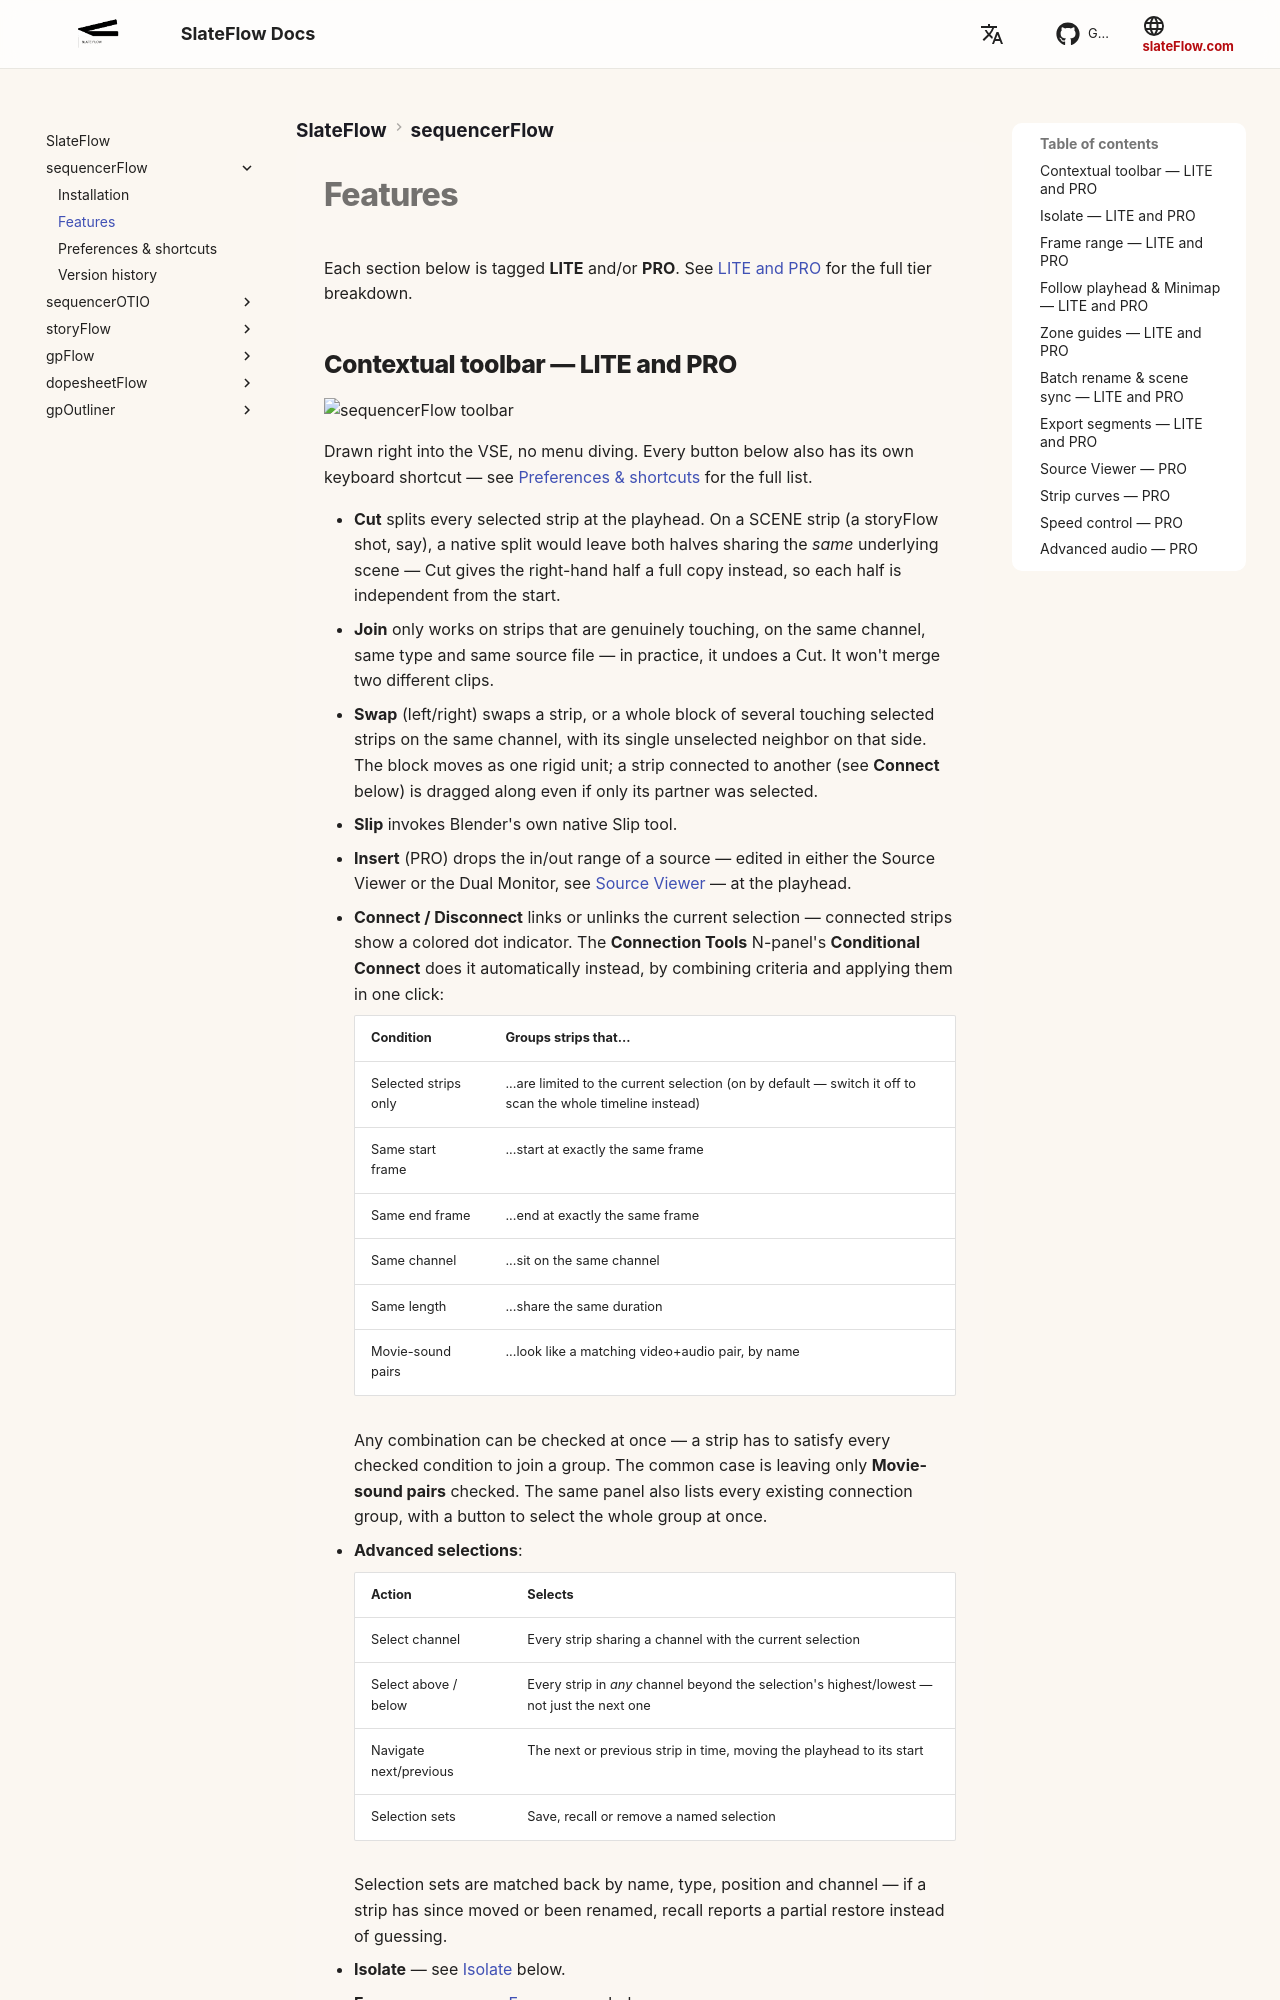

repository: oylbis/slateflow-docs · page: sequencerFlow/features/index.html · generator: mkdocs

# Features

Each section below is tagged **LITE** and/or **PRO**. See
[LITE and PRO](index.md#lite-and-pro) for the full tier breakdown.

## Contextual toolbar — LITE and PRO

![sequencerFlow toolbar](assets/sequencerFlow_toolBar_01.png)

Drawn right into the VSE, no menu diving. Every button below also has its
own keyboard shortcut — see [Preferences & shortcuts](shortcuts.md) for
the full list.

- **Cut** splits every selected strip at the playhead. On a SCENE strip (a
  storyFlow shot, say), a native split would leave both halves sharing the
  *same* underlying scene — Cut gives the right-hand half a full copy
  instead, so each half is independent from the start.
- **Join** only works on strips that are genuinely touching, on the same
  channel, same type and same source file — in practice, it undoes a
  Cut. It won't merge two different clips.
- **Swap** (left/right) swaps a strip, or a whole block of several
  touching selected strips on the same channel, with its single
  unselected neighbor on that side. The block moves as one rigid unit; a
  strip connected to another (see **Connect** below) is dragged along
  even if only its partner was selected.
- **Slip** invokes Blender's own native Slip tool.
- **Insert** (PRO) drops the in/out range of a source — edited in either
  the Source Viewer or the Dual Monitor, see [Source Viewer](#source-viewer-pro)
  — at the playhead.
- **Connect / Disconnect** links or unlinks the current selection —
  connected strips show a colored dot indicator. The **Connection Tools**
  N-panel's **Conditional Connect** does it automatically instead, by
  combining criteria and applying them in one click:

    | Condition | Groups strips that... |
    |---|---|
    | Selected strips only | ...are limited to the current selection (on by default — switch it off to scan the whole timeline instead) |
    | Same start frame | ...start at exactly the same frame |
    | Same end frame | ...end at exactly the same frame |
    | Same channel | ...sit on the same channel |
    | Same length | ...share the same duration |
    | Movie-sound pairs | ...look like a matching video+audio pair, by name |

    Any combination can be checked at once — a strip has to satisfy every
    checked condition to join a group. The common case is leaving only
    **Movie-sound pairs** checked. The same panel also lists every
    existing connection group, with a button to select the whole group at
    once.

- **Advanced selections**:

    | Action | Selects |
    |---|---|
    | Select channel | Every strip sharing a channel with the current selection |
    | Select above / below | Every strip in *any* channel beyond the selection's highest/lowest — not just the next one |
    | Navigate next/previous | The next or previous strip in time, moving the playhead to its start |
    | Selection sets | Save, recall or remove a named selection |

    Selection sets are matched back by name, type, position and channel —
    if a strip has since moved or been renamed, recall reports a partial
    restore instead of guessing.
